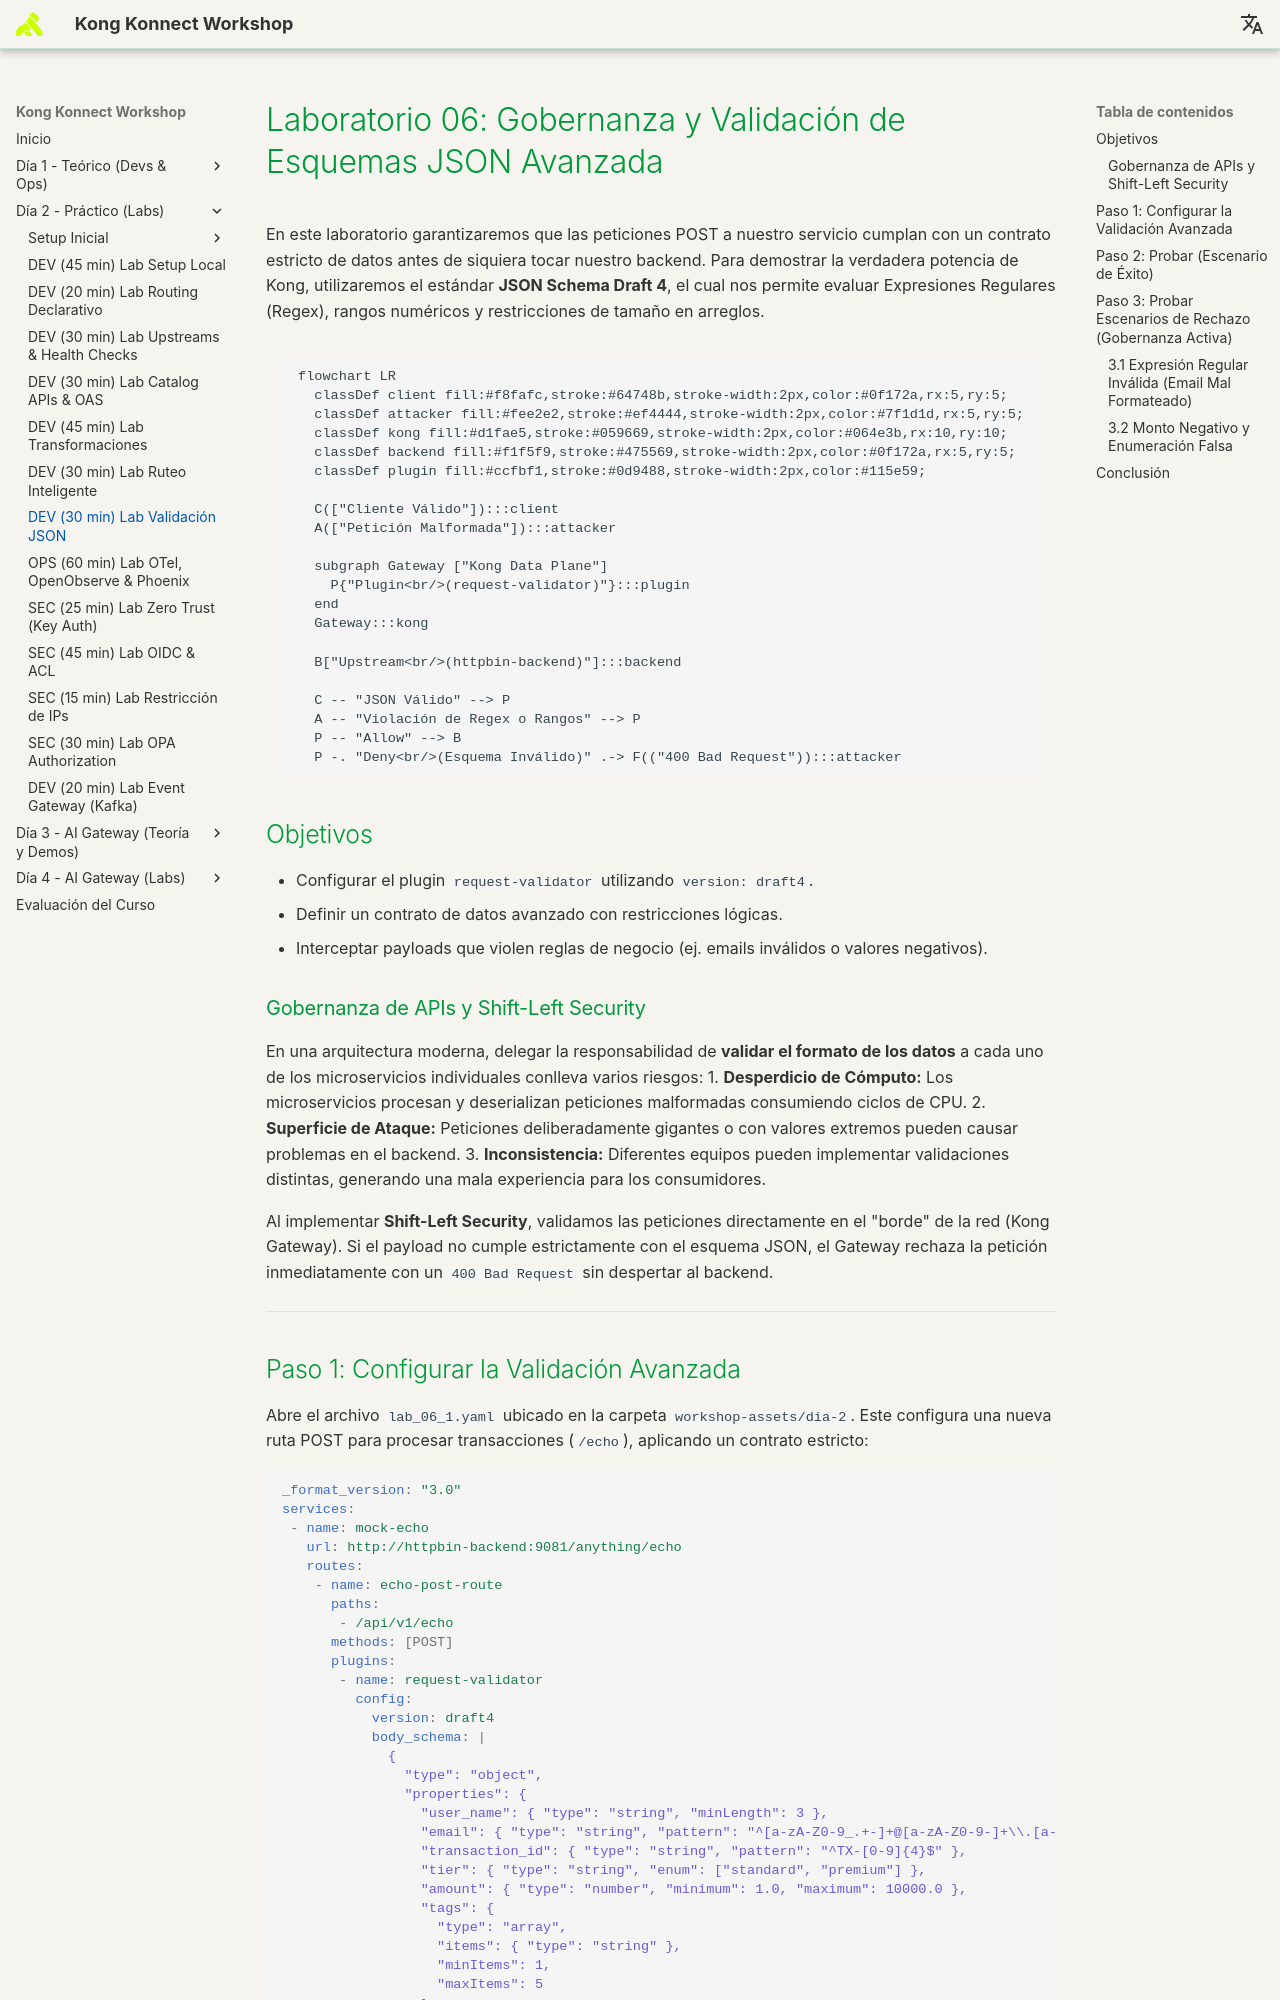

repository: rzengin/Kong-Konnect-Fundamentals · page: dia-2-labs/Lab_06_Validacion_JSON/index.html · generator: mkdocs

# Laboratorio 06: Gobernanza y Validación de Esquemas JSON Avanzada

En este laboratorio garantizaremos que las peticiones POST a nuestro servicio cumplan con un contrato estricto de datos antes de siquiera tocar nuestro backend. Para demostrar la verdadera potencia de Kong, utilizaremos el estándar **JSON Schema Draft 4**, el cual nos permite evaluar Expresiones Regulares (Regex), rangos numéricos y restricciones de tamaño en arreglos.

```mermaid
flowchart LR
  classDef client fill:#f8fafc,stroke:#64748b,stroke-width:2px,color:#0f172a,rx:5,ry:5;
  classDef attacker fill:#fee2e2,stroke:#ef4444,stroke-width:2px,color:#7f1d1d,rx:5,ry:5;
  classDef kong fill:#d1fae5,stroke:#059669,stroke-width:2px,color:#064e3b,rx:10,ry:10;
  classDef backend fill:#f1f5f9,stroke:#475569,stroke-width:2px,color:#0f172a,rx:5,ry:5;
  classDef plugin fill:#ccfbf1,stroke:#0d9488,stroke-width:2px,color:#115e59;

  C(["Cliente Válido"]):::client
  A(["Petición Malformada"]):::attacker
  
  subgraph Gateway ["Kong Data Plane"]
    P{"Plugin<br/>(request-validator)"}:::plugin
  end
  Gateway:::kong

  B["Upstream<br/>(httpbin-backend)"]:::backend

  C -- "JSON Válido" --> P
  A -- "Violación de Regex o Rangos" --> P
  P -- "Allow" --> B
  P -. "Deny<br/>(Esquema Inválido)" .-> F(("400 Bad Request")):::attacker
```

## Objetivos

- Configurar el plugin `request-validator` utilizando `version: draft4`.
- Definir un contrato de datos avanzado con restricciones lógicas.
- Interceptar payloads que violen reglas de negocio (ej. emails inválidos o valores negativos).

### Gobernanza de APIs y Shift-Left Security
En una arquitectura moderna, delegar la responsabilidad de **validar el formato de los datos** a cada uno de los microservicios individuales conlleva varios riesgos:
1. **Desperdicio de Cómputo:** Los microservicios procesan y deserializan peticiones malformadas consumiendo ciclos de CPU.
2. **Superficie de Ataque:** Peticiones deliberadamente gigantes o con valores extremos pueden causar problemas en el backend.
3. **Inconsistencia:** Diferentes equipos pueden implementar validaciones distintas, generando una mala experiencia para los consumidores.

Al implementar **Shift-Left Security**, validamos las peticiones directamente en el "borde" de la red (Kong Gateway). Si el payload no cumple estrictamente con el esquema JSON, el Gateway rechaza la petición inmediatamente con un `400 Bad Request` sin despertar al backend.

---
